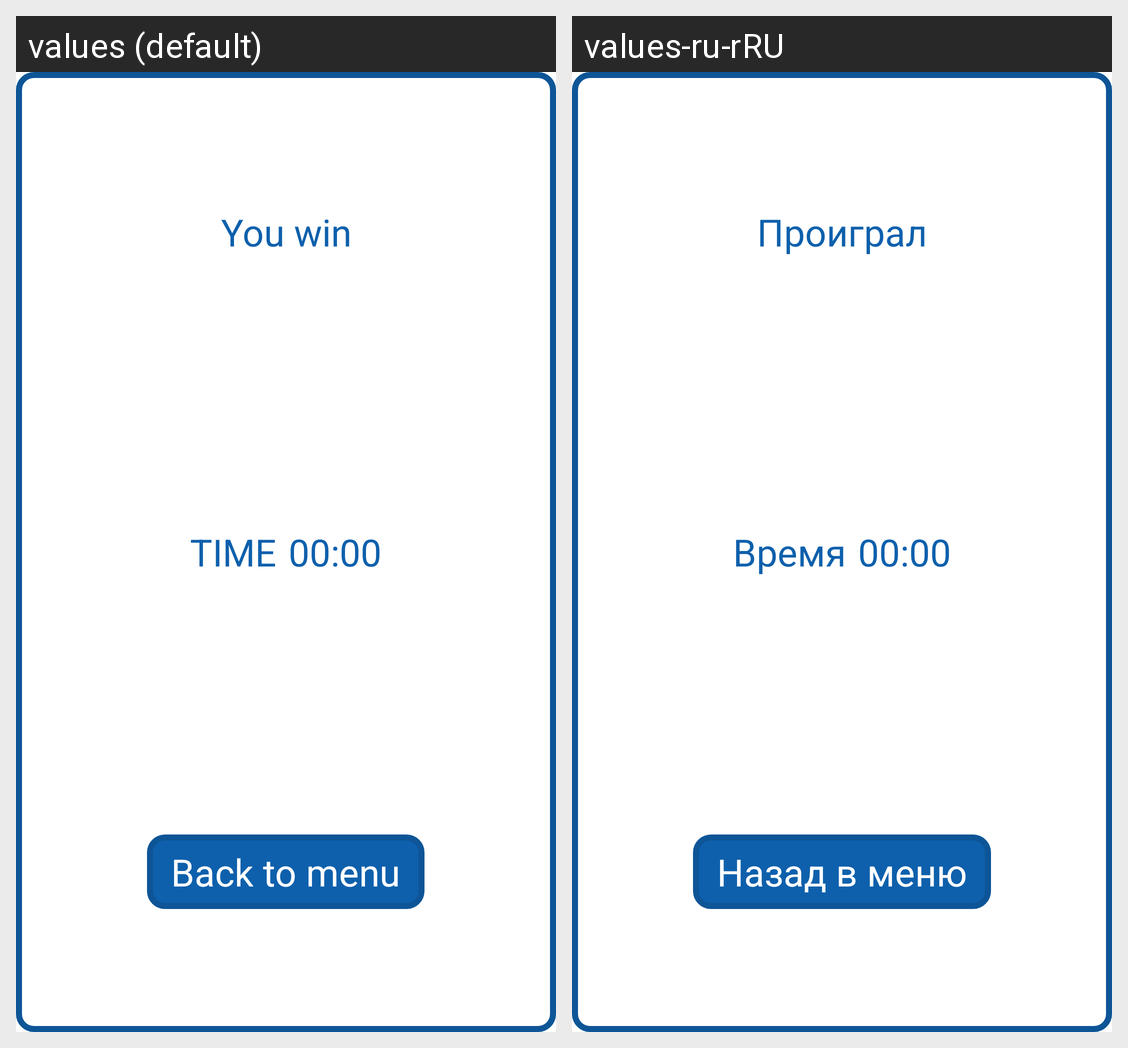

Translations of the strings shown on this Android screen, per locale in the grid:
Android screen res/layout/result_dialog.xml rendered under 2 locales, left to right: values (default), values-ru-rRU. Device: Nexus 5 (rendered at 1080×1920; each locale shown at half size, 540×960, under a caption strip naming it); theme Theme.SportsBallDoku.
Strings drawn on this screen, with the default value and each locale's value (text and hints the layout hard-codes, and strings that could not be matched under every locale, appear in the picture but are not listed):

you_win
  values: You win
  values-ru-rRU: Проиграл

time
  values: TIME
  values-ru-rRU: Время

back_to_menu
  values: Back to menu
  values-ru-rRU: Назад в меню
